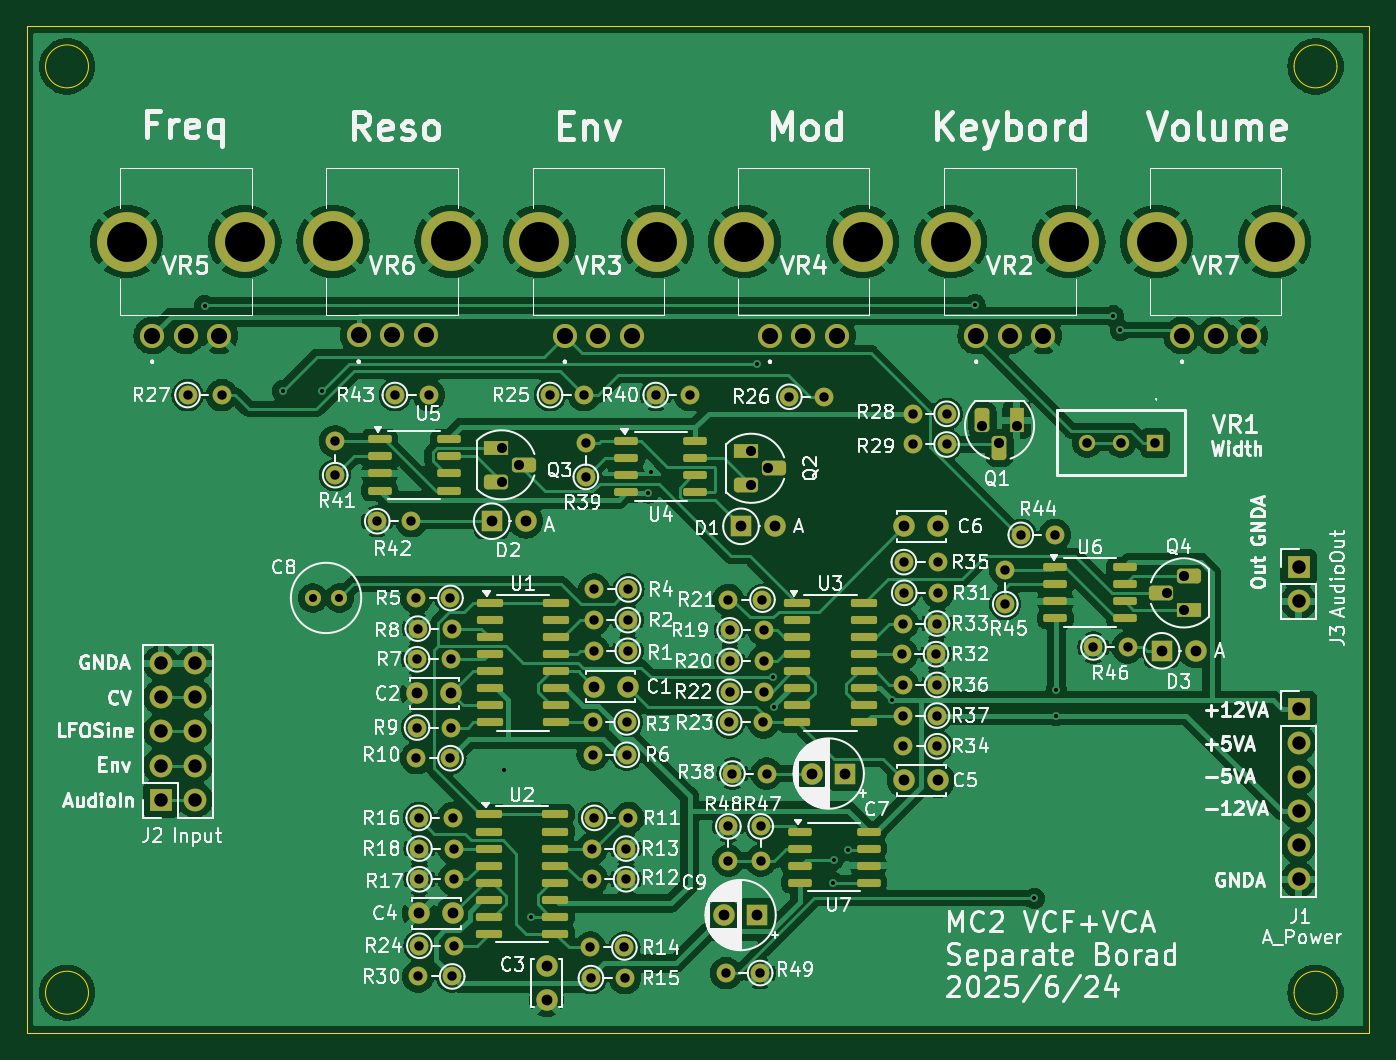
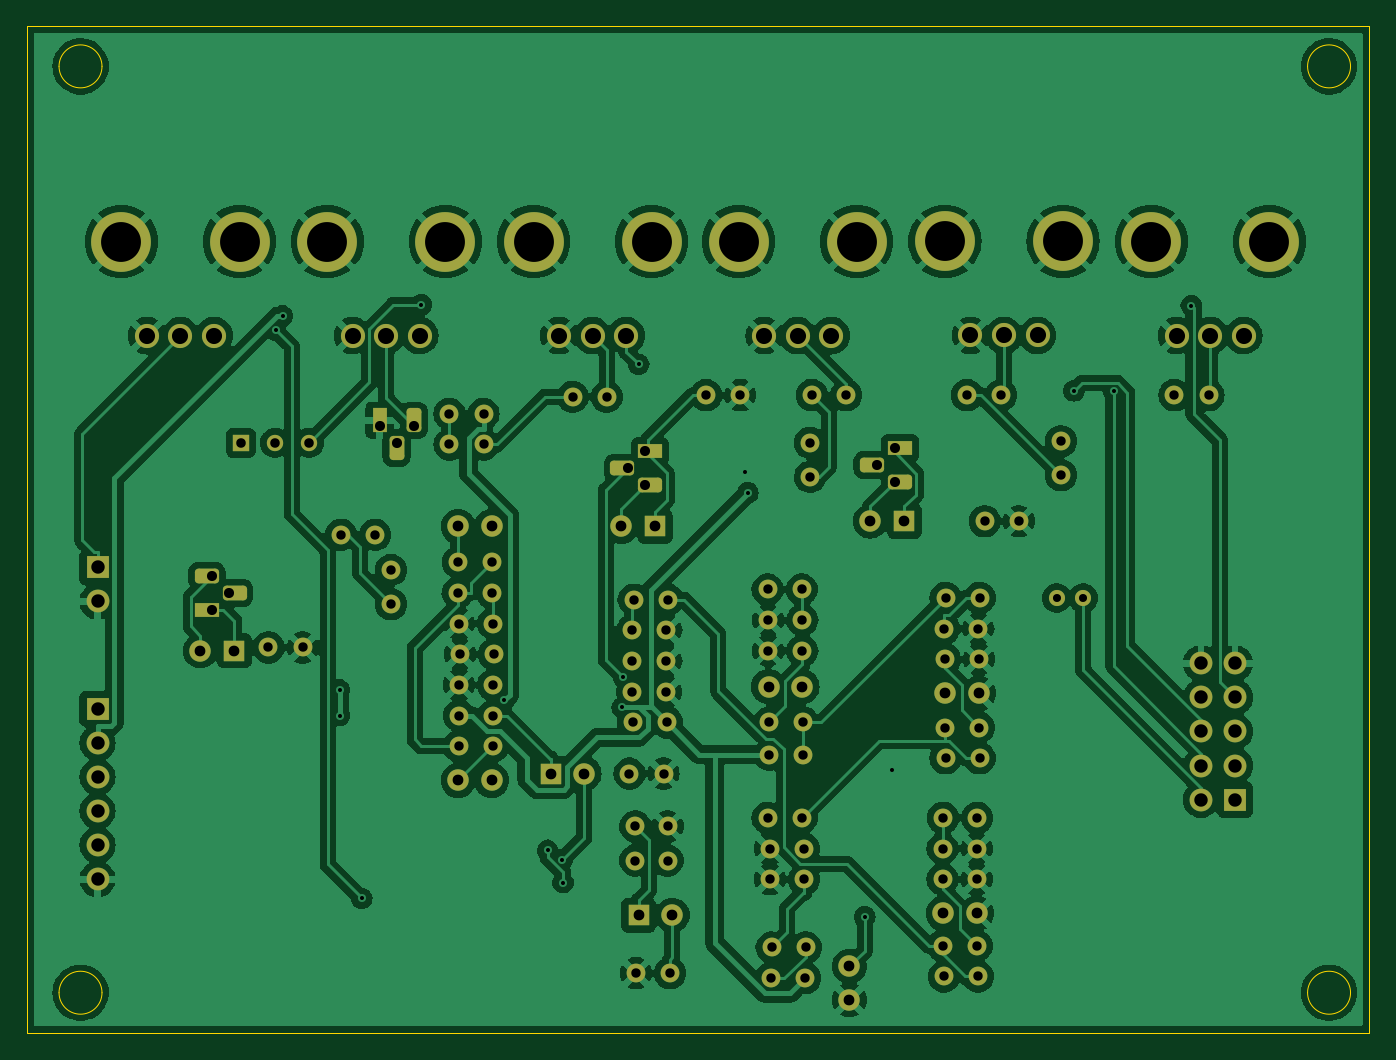
Circuit board: 11 layer files. Board 100.0 x 75.0 mm.
- bottom_copper: VCFSeparate-B_Cu.gbl (269001 bytes)
- bottom_mask: VCFSeparate-B_Mask.gbs (8229 bytes)
- paste: VCFSeparate-B_Paste.gbp (454 bytes)
- bottom_silk: VCFSeparate-B_Silkscreen.gbo (455 bytes)
- outline: VCFSeparate-Edge_Cuts.gm1 (1202 bytes)
- top_copper: VCFSeparate-F_Cu.gtl (227745 bytes)
- top_mask: VCFSeparate-F_Mask.gts (10544 bytes)
- paste: VCFSeparate-F_Paste.gtp (3299 bytes)
- top_silk: VCFSeparate-F_Silkscreen.gto (204717 bytes)
- drill: VCFSeparate-NPTH.drl (269 bytes)
- drill: VCFSeparate-PTH.drl (4123 bytes)

=== bottom_copper: VCFSeparate-B_Cu.gbl (269001 bytes, source omitted) ===
=== bottom_mask: VCFSeparate-B_Mask.gbs (8229 bytes, source omitted) ===
=== paste: VCFSeparate-B_Paste.gbp ===
%TF.GenerationSoftware,KiCad,Pcbnew,8.0.8*%
%TF.CreationDate,2025-06-29T12:52:17+09:00*%
%TF.ProjectId,VCFSeparate,56434653-6570-4617-9261-74652e6b6963,rev?*%
%TF.SameCoordinates,Original*%
%TF.FileFunction,Paste,Bot*%
%TF.FilePolarity,Positive*%
%FSLAX46Y46*%
G04 Gerber Fmt 4.6, Leading zero omitted, Abs format (unit mm)*
G04 Created by KiCad (PCBNEW 8.0.8) date 2025-06-29 12:52:17*
%MOMM*%
%LPD*%
G01*
G04 APERTURE LIST*
G04 APERTURE END LIST*
M02*

=== bottom_silk: VCFSeparate-B_Silkscreen.gbo ===
%TF.GenerationSoftware,KiCad,Pcbnew,8.0.8*%
%TF.CreationDate,2025-06-29T12:52:17+09:00*%
%TF.ProjectId,VCFSeparate,56434653-6570-4617-9261-74652e6b6963,rev?*%
%TF.SameCoordinates,Original*%
%TF.FileFunction,Legend,Bot*%
%TF.FilePolarity,Positive*%
%FSLAX46Y46*%
G04 Gerber Fmt 4.6, Leading zero omitted, Abs format (unit mm)*
G04 Created by KiCad (PCBNEW 8.0.8) date 2025-06-29 12:52:17*
%MOMM*%
%LPD*%
G01*
G04 APERTURE LIST*
G04 APERTURE END LIST*
M02*

=== outline: VCFSeparate-Edge_Cuts.gm1 ===
%TF.GenerationSoftware,KiCad,Pcbnew,8.0.8*%
%TF.CreationDate,2025-06-29T12:52:18+09:00*%
%TF.ProjectId,VCFSeparate,56434653-6570-4617-9261-74652e6b6963,rev?*%
%TF.SameCoordinates,Original*%
%TF.FileFunction,Profile,NP*%
%FSLAX46Y46*%
G04 Gerber Fmt 4.6, Leading zero omitted, Abs format (unit mm)*
G04 Created by KiCad (PCBNEW 8.0.8) date 2025-06-29 12:52:18*
%MOMM*%
%LPD*%
G01*
G04 APERTURE LIST*
%TA.AperFunction,Profile*%
%ADD10C,0.050000*%
%TD*%
G04 APERTURE END LIST*
D10*
X152600000Y-22000000D02*
G75*
G02*
X149400000Y-22000000I-1600000J0D01*
G01*
X149400000Y-22000000D02*
G75*
G02*
X152600000Y-22000000I1600000J0D01*
G01*
X152600000Y-91000000D02*
G75*
G02*
X149400000Y-91000000I-1600000J0D01*
G01*
X149400000Y-91000000D02*
G75*
G02*
X152600000Y-91000000I1600000J0D01*
G01*
X55000000Y-19000000D02*
X155000000Y-19000000D01*
X155000000Y-94000000D01*
X55000000Y-94000000D01*
X55000000Y-19000000D01*
X59600000Y-91000000D02*
G75*
G02*
X56400000Y-91000000I-1600000J0D01*
G01*
X56400000Y-91000000D02*
G75*
G02*
X59600000Y-91000000I1600000J0D01*
G01*
X59600000Y-22000000D02*
G75*
G02*
X56400000Y-22000000I-1600000J0D01*
G01*
X56400000Y-22000000D02*
G75*
G02*
X59600000Y-22000000I1600000J0D01*
G01*
M02*

=== top_copper: VCFSeparate-F_Cu.gtl (227745 bytes, source omitted) ===
=== top_mask: VCFSeparate-F_Mask.gts (10544 bytes, source omitted) ===
=== paste: VCFSeparate-F_Paste.gtp (3299 bytes, source withheld) ===
=== top_silk: VCFSeparate-F_Silkscreen.gto (204717 bytes, source omitted) ===
=== drill: VCFSeparate-NPTH.drl ===
M48
; DRILL file {KiCad 8.0.8} date 2025-06-29T12:52:20+0900
; FORMAT={-:-/ absolute / metric / decimal}
; #@! TF.CreationDate,2025-06-29T12:52:20+09:00
; #@! TF.GenerationSoftware,Kicad,Pcbnew,8.0.8
; #@! TF.FileFunction,NonPlated,1,2,NPTH
FMAT,2
METRIC
%
G90
G05
M30

=== drill: VCFSeparate-PTH.drl ===
M48
; DRILL file {KiCad 8.0.8} date 2025-06-29T12:52:20+0900
; FORMAT={-:-/ absolute / metric / decimal}
; #@! TF.CreationDate,2025-06-29T12:52:20+09:00
; #@! TF.GenerationSoftware,Kicad,Pcbnew,8.0.8
; #@! TF.FileFunction,Plated,1,2,PTH
FMAT,2
METRIC
; #@! TA.AperFunction,Plated,PTH,ViaDrill
T1C0.300
; #@! TA.AperFunction,Plated,PTH,ComponentDrill
T2C0.600
; #@! TA.AperFunction,Plated,PTH,ComponentDrill
T3C0.700
; #@! TA.AperFunction,Plated,PTH,ComponentDrill
T4C0.710
; #@! TA.AperFunction,Plated,PTH,ComponentDrill
T5C0.750
; #@! TA.AperFunction,Plated,PTH,ComponentDrill
T6C0.800
; #@! TA.AperFunction,Plated,PTH,ComponentDrill
T7C1.000
; #@! TA.AperFunction,Plated,PTH,ComponentDrill
T8C1.200
; #@! TA.AperFunction,Plated,PTH,ComponentDrill
T9C2.970
%
G90
G05
T1
X68.262Y-39.813
X74.056Y-46.166
X77.003Y-46.165
X90.551Y-74.422
X92.583Y-85.344
X101.295Y-53.77
X101.473Y-52.197
X109.421Y-44.186
X110.564Y-67.5
X110.656Y-69.748
X115.062Y-82.804
X115.113Y-81.084
X116.205Y-80.391
X119.45Y-69.215
X125.628Y-39.767
X130.051Y-83.977
X131.699Y-68.453
X131.699Y-70.358
X135.945Y-40.591
X136.459Y-41.647
T2
X76.297Y-61.595
X78.297Y-61.595
T3
X66.979Y-46.482
X69.519Y-46.482
X77.978Y-49.911
X77.978Y-52.451
X81.111Y-55.88
X82.423Y-46.482
X83.651Y-55.88
X84.024Y-61.595
X84.024Y-73.533
X84.074Y-66.167
X84.074Y-71.247
X84.124Y-63.881
X84.151Y-89.789
X84.201Y-77.978
X84.251Y-80.264
X84.251Y-82.55
X84.251Y-87.503
X84.963Y-46.482
X86.564Y-61.595
X86.564Y-73.533
X86.614Y-66.167
X86.614Y-71.247
X86.664Y-63.881
X86.691Y-89.789
X86.741Y-77.978
X86.791Y-80.264
X86.791Y-82.55
X86.791Y-87.503
X93.98Y-46.482
X96.52Y-46.482
X96.647Y-50.038
X96.647Y-52.578
X96.978Y-87.63
X97.028Y-89.916
X97.105Y-80.264
X97.105Y-82.55
X97.155Y-70.866
X97.155Y-73.279
X97.232Y-63.246
X97.232Y-65.532
X97.282Y-60.96
X97.282Y-77.978
X99.518Y-87.63
X99.568Y-89.916
X99.645Y-80.264
X99.645Y-82.55
X99.695Y-70.866
X99.695Y-73.279
X99.772Y-63.246
X99.772Y-65.532
X99.822Y-60.96
X99.822Y-77.978
X101.854Y-46.482
X104.394Y-46.482
X107.088Y-89.535
X107.262Y-61.722
X107.265Y-78.613
X107.265Y-81.153
X107.327Y-70.866
X107.362Y-64.008
X107.362Y-66.294
X107.377Y-68.58
X107.569Y-74.676
X109.628Y-89.535
X109.678Y-78.613
X109.678Y-81.153
X109.802Y-61.722
X109.867Y-70.866
X109.902Y-64.008
X109.902Y-66.294
X109.917Y-68.58
X110.109Y-74.676
X111.81Y-46.609
X114.35Y-46.609
X120.189Y-65.786
X120.266Y-63.5
X120.266Y-68.072
X120.266Y-70.358
X120.284Y-72.644
X120.334Y-58.928
X120.366Y-61.214
X120.981Y-47.879
X120.981Y-50.165
X122.729Y-65.786
X122.806Y-63.5
X122.806Y-68.072
X122.806Y-70.358
X122.824Y-72.644
X122.874Y-58.928
X122.906Y-61.214
X123.521Y-47.879
X123.521Y-50.165
X127.889Y-59.513
X127.889Y-62.053
X129.047Y-56.896
X131.587Y-56.896
X134.458Y-65.278
X136.998Y-65.278
T4
X133.985Y-50.038
X136.525Y-50.038
X139.065Y-50.038
T5
X90.367Y-50.419
X90.367Y-52.959
X91.637Y-51.689
X108.966Y-50.673
X108.966Y-53.213
X110.236Y-51.943
X126.188Y-48.768
X127.458Y-50.038
X128.728Y-48.768
X139.919Y-61.214
X141.189Y-59.944
X141.189Y-62.484
T6
X84.094Y-68.707
X84.241Y-85.09
X86.594Y-68.707
X86.741Y-85.09
X89.634Y-55.88
X92.174Y-55.88
X93.726Y-89.027
X93.726Y-91.527
X97.252Y-68.199
X99.752Y-68.199
X106.924Y-85.217
X108.204Y-56.261
X109.424Y-85.217
X110.744Y-56.261
X113.488Y-74.676
X115.988Y-74.676
X120.374Y-56.261
X120.374Y-75.184
X122.874Y-56.261
X122.874Y-75.184
X139.538Y-65.532
X142.078Y-65.532
T7
X65.0Y-66.46
X65.0Y-69.0
X65.0Y-71.54
X65.0Y-74.08
X65.0Y-76.62
X67.54Y-66.46
X67.54Y-69.0
X67.54Y-71.54
X67.54Y-74.08
X67.54Y-76.62
X149.733Y-59.314
X149.733Y-61.854
X149.733Y-69.85
X149.733Y-72.39
X149.733Y-74.93
X149.733Y-77.47
X149.733Y-80.01
X149.733Y-82.55
T8
X64.347Y-42.052
X66.847Y-42.052
X69.347Y-42.052
X79.714Y-42.04
X82.214Y-42.04
X84.714Y-42.04
X95.081Y-42.052
X97.581Y-42.052
X100.081Y-42.052
X110.358Y-42.052
X112.858Y-42.052
X115.358Y-42.052
X125.725Y-42.052
X128.225Y-42.052
X130.725Y-42.052
X141.055Y-42.052
X143.555Y-42.052
X146.055Y-42.052
T9
X62.447Y-35.052
X71.247Y-35.052
X77.814Y-35.04
X86.614Y-35.04
X93.181Y-35.052
X101.981Y-35.052
X108.458Y-35.052
X117.258Y-35.052
X123.825Y-35.052
X132.625Y-35.052
X139.155Y-35.052
X147.955Y-35.052
M30

